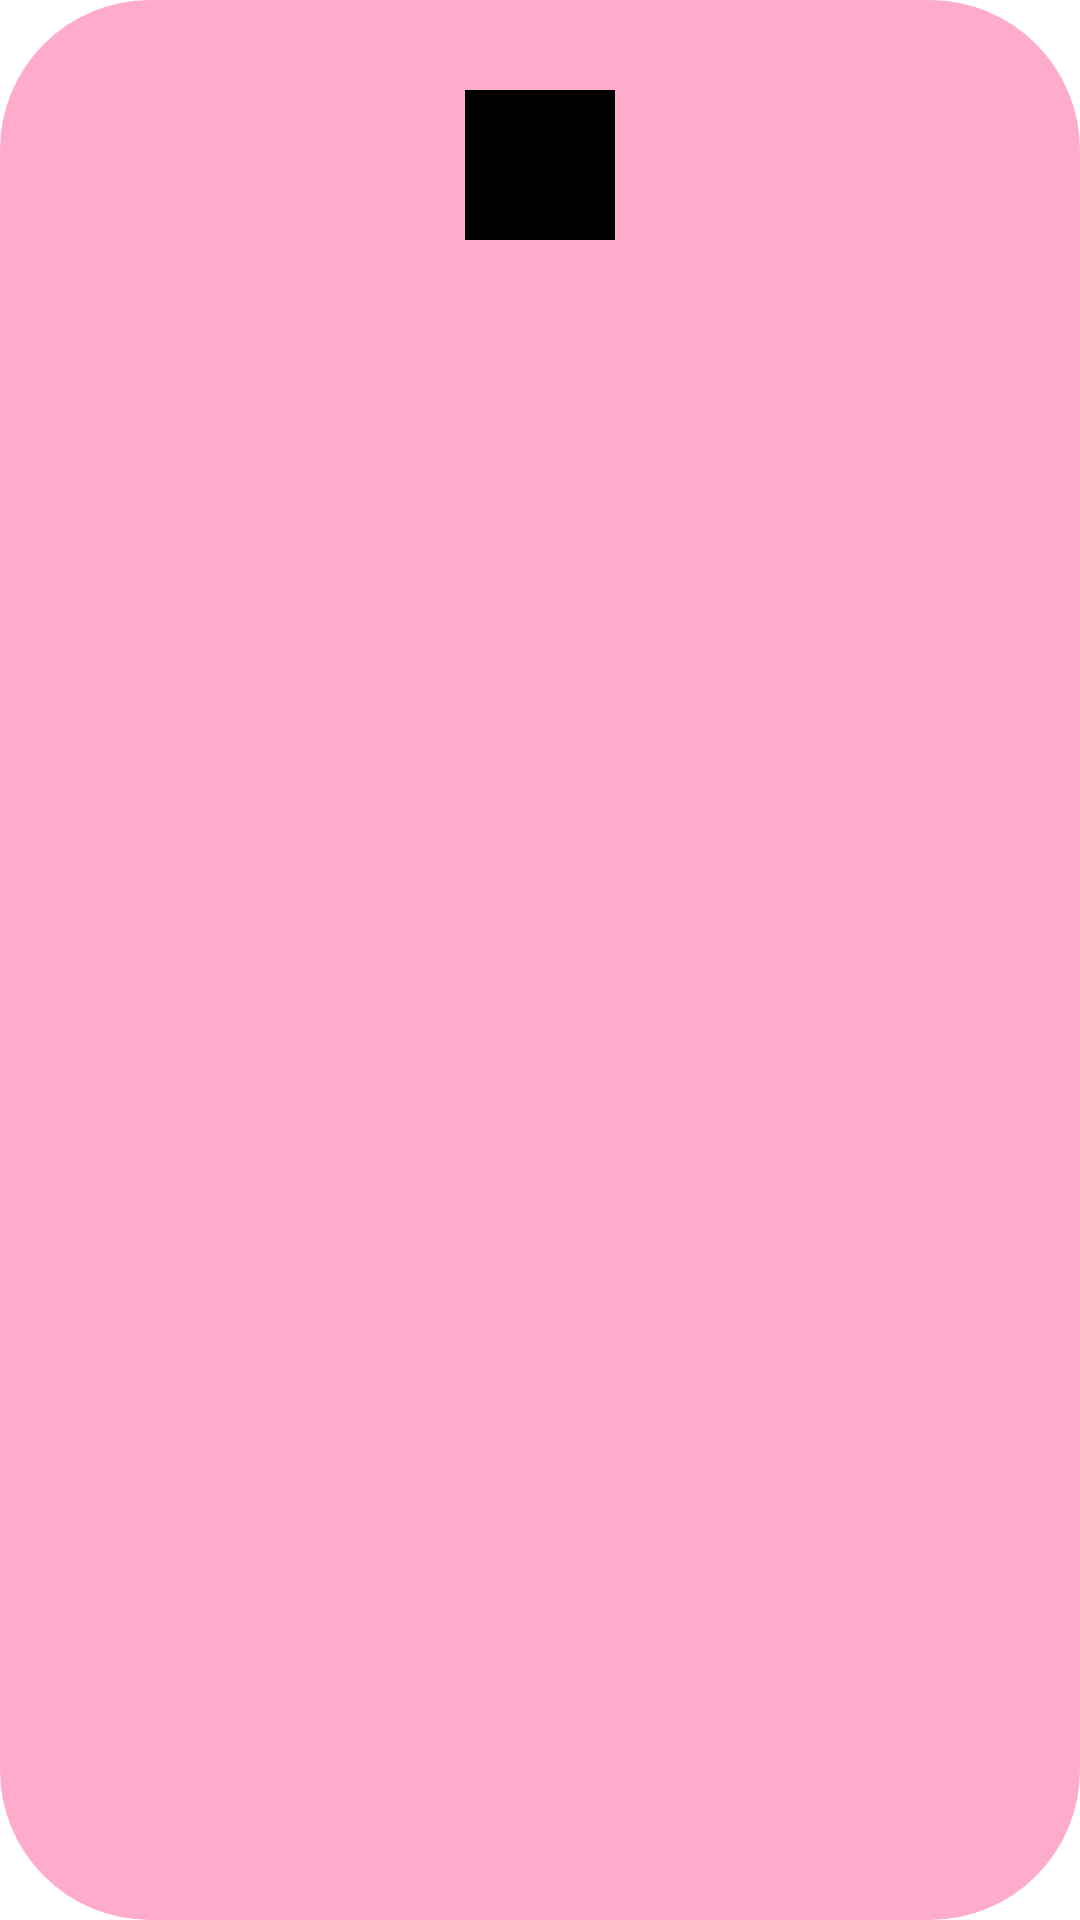

This screen was rendered from an Android layout file. Write that file and the resources it references.
<!-- AndroidManifest.xml: application theme Theme.Calculator -->
<!-- res/layout/history_dialog.xml -->
<?xml version="1.0" encoding="utf-8"?>
<RelativeLayout xmlns:android="http://schemas.android.com/apk/res/android"
    android:layout_width="match_parent"
    android:layout_height="match_parent"
    android:id="@+id/rela"
    android:layout_marginTop="50dp"
    android:layout_marginLeft="20sp"
    android:layout_marginRight="20sp"
    android:layout_above="@+id/history_rela">

    <RelativeLayout
        android:layout_width="match_parent"
        android:layout_height="match_parent"
        android:background="@drawable/corner">

        <ImageView
            android:id="@+id/bottom_history_img"
            android:layout_width="50dp"
            android:layout_height="50dp"
            android:src="@drawable/ic_baseline_delete_forever_24"
            android:layout_centerHorizontal="true"
            android:background="@color/black"/>

        <androidx.recyclerview.widget.RecyclerView
            android:id="@+id/bottom_history_list"
            android:layout_width="match_parent"
            android:layout_height="match_parent"
            android:layout_below="@id/bottom_history_img"
            android:layout_margin="5dp"/>

    </RelativeLayout>

</RelativeLayout>
<!-- resources referenced by this layout -->
<resources>
  <!-- drawable corner (drawable) -->
  <?xml version="1.0" encoding="utf-8"?>
  <shape xmlns:android="http://schemas.android.com/apk/res/android">
  
      <corners android:radius="50dp"/>
      <solid android:color="#FFABCC"/>
  
      <padding android:top="30dp"
          android:bottom="30dp"
          android:left="30dp"
          android:right="30dp"/>
  </shape>
  <style name="Theme.Calculator" parent="Theme.MaterialComponents.DayNight.NoActionBar">
          
          <item name="colorPrimary">@color/black</item>
          <item name="colorPrimaryVariant">@color/purple_700</item>
          <item name="colorOnPrimary">@color/white</item>
          
          <item name="colorSecondary">@color/teal_200</item>
          <item name="colorSecondaryVariant">@color/teal_700</item>
          <item name="colorOnSecondary">@color/black</item>
          
          <item name="android:statusBarColor">?attr/colorPrimaryVariant</item>
          
      </style>
  <!-- not gathered from this repository: default colours our renderer supplied (Android Studio template values) -->
  <color name="purple_700">#FF3700B3</color>
  <color name="teal_200">#FF03DAC5</color>
  <color name="teal_700">#FF018786</color>
  <color name="black">#FF000000</color>
  <color name="white">#FFFFFFFF</color>
</resources>
